The GitHub repository AndersonBenitesKoW/Proyecto_Paltas contains a labelled image folder "My_datasheet" with 3 categories: first quality, second quality, third quality. Examples follow, each with its label.

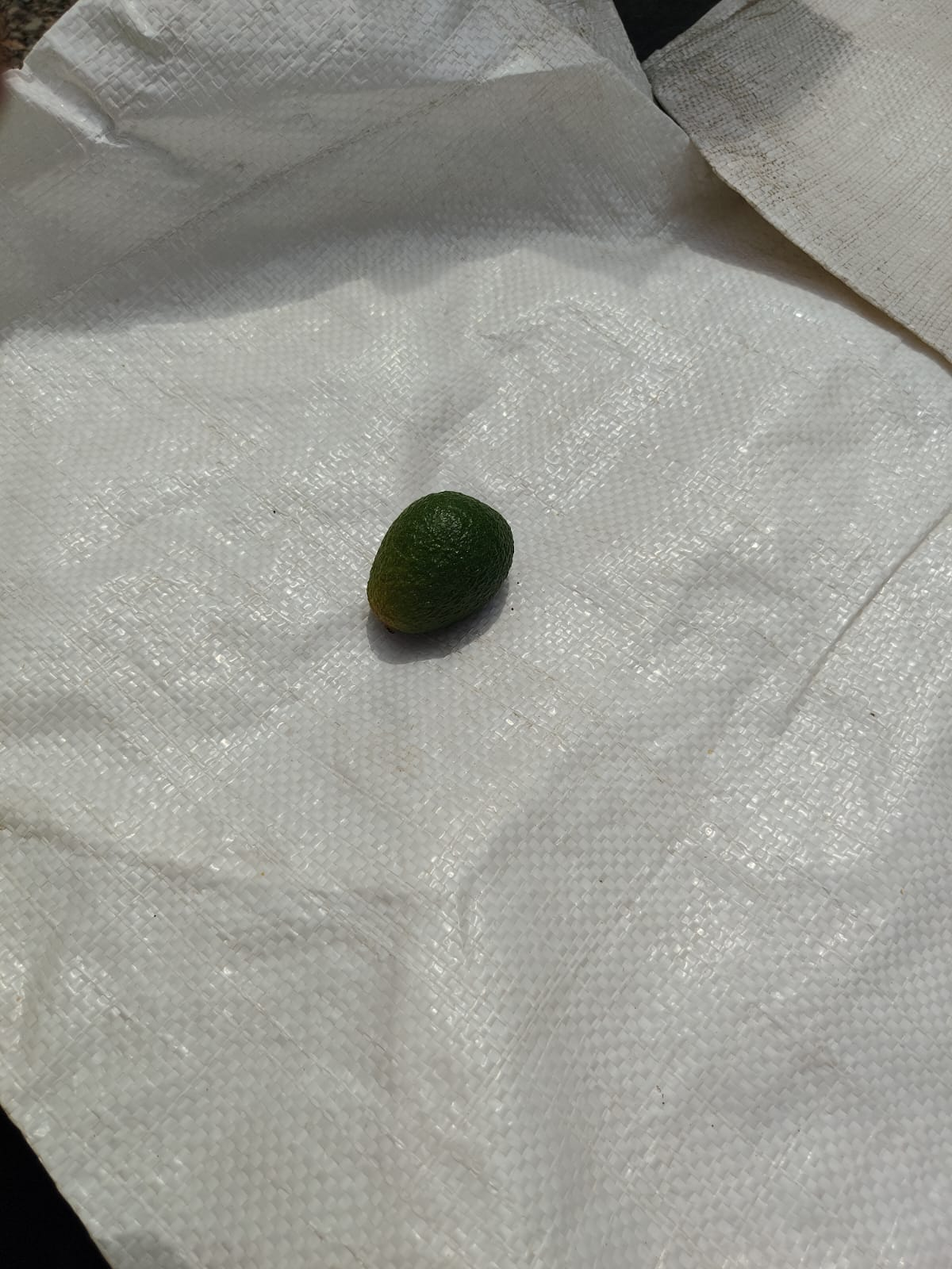
Label: second quality

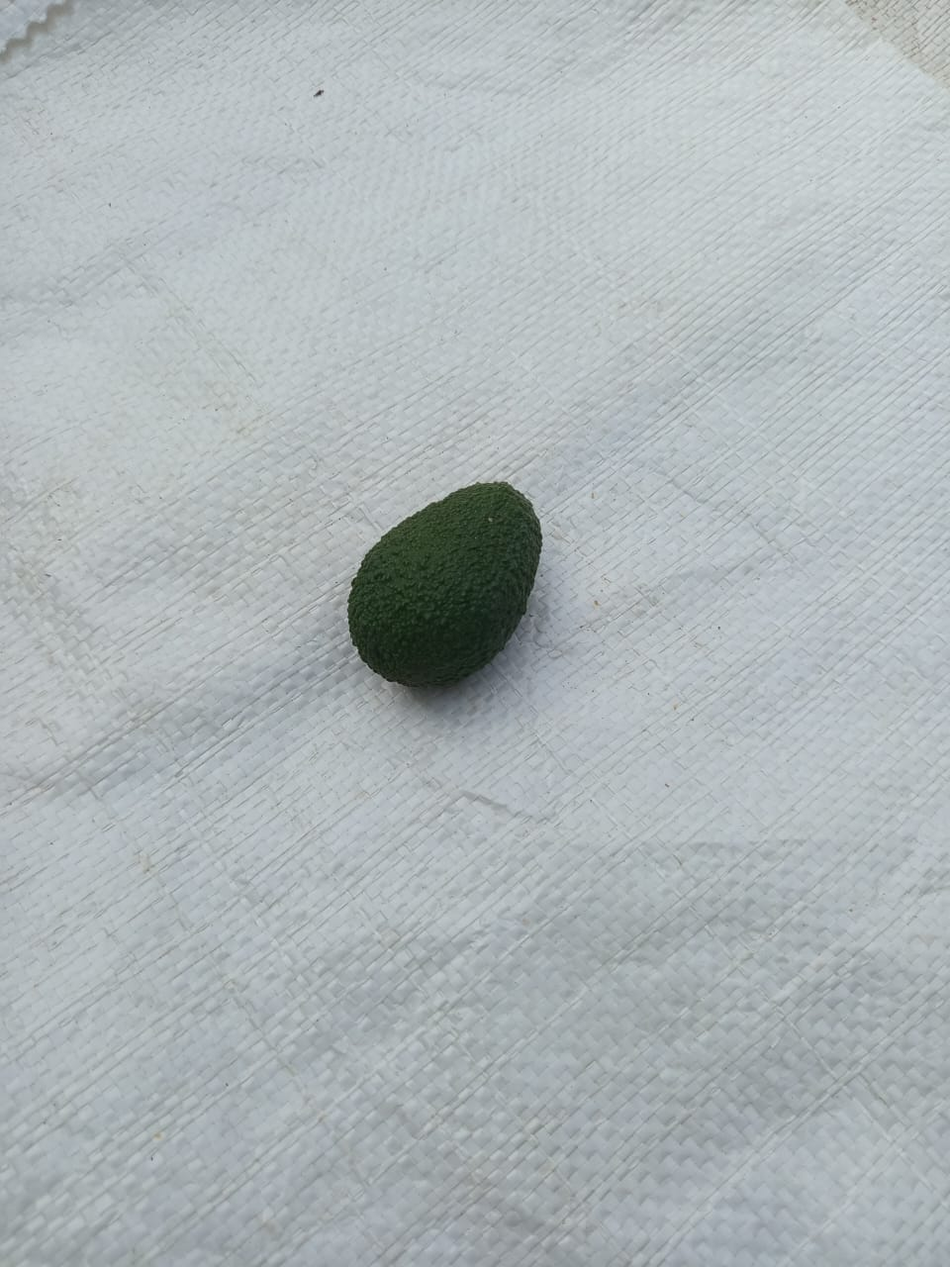
Label: third quality

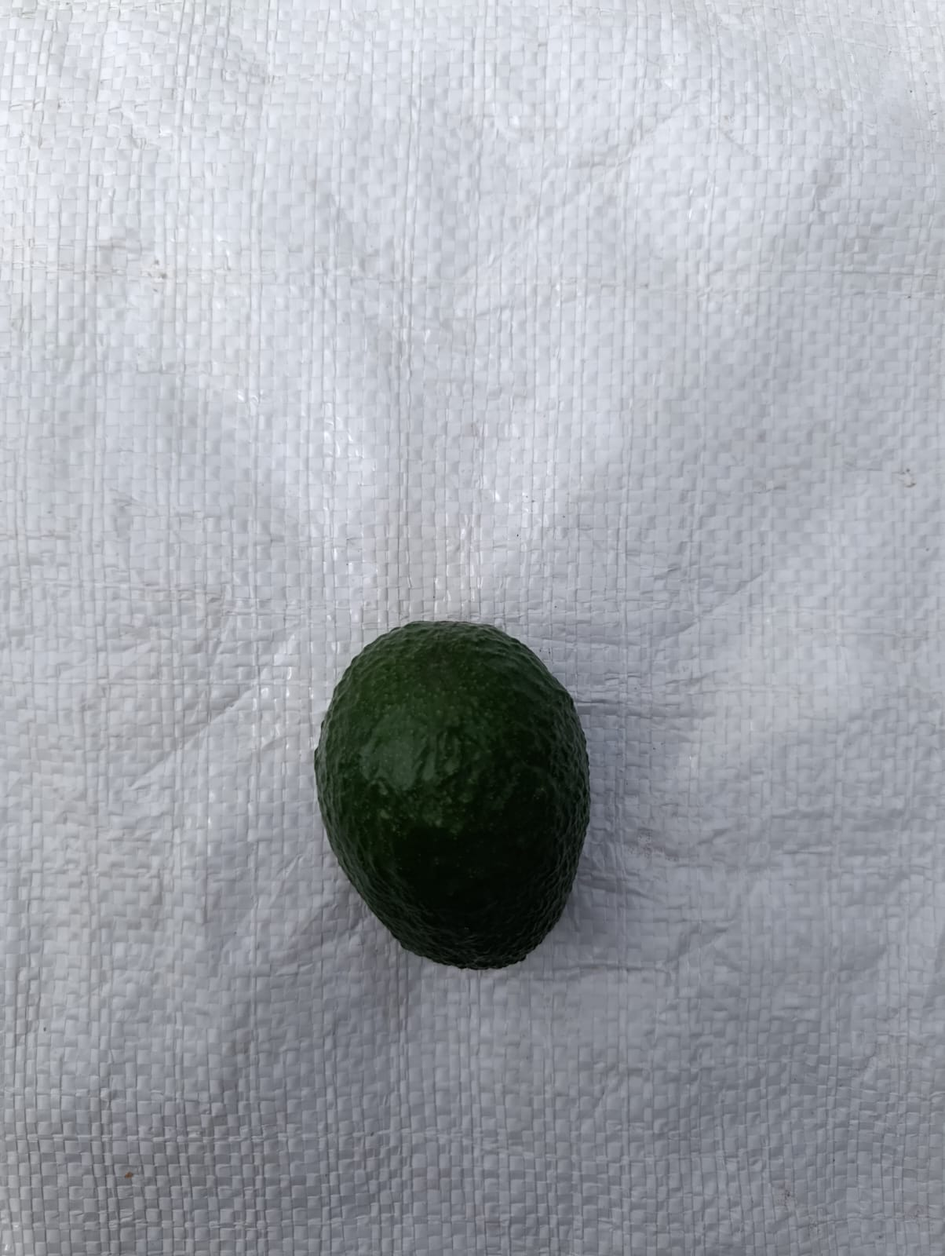
Label: first quality

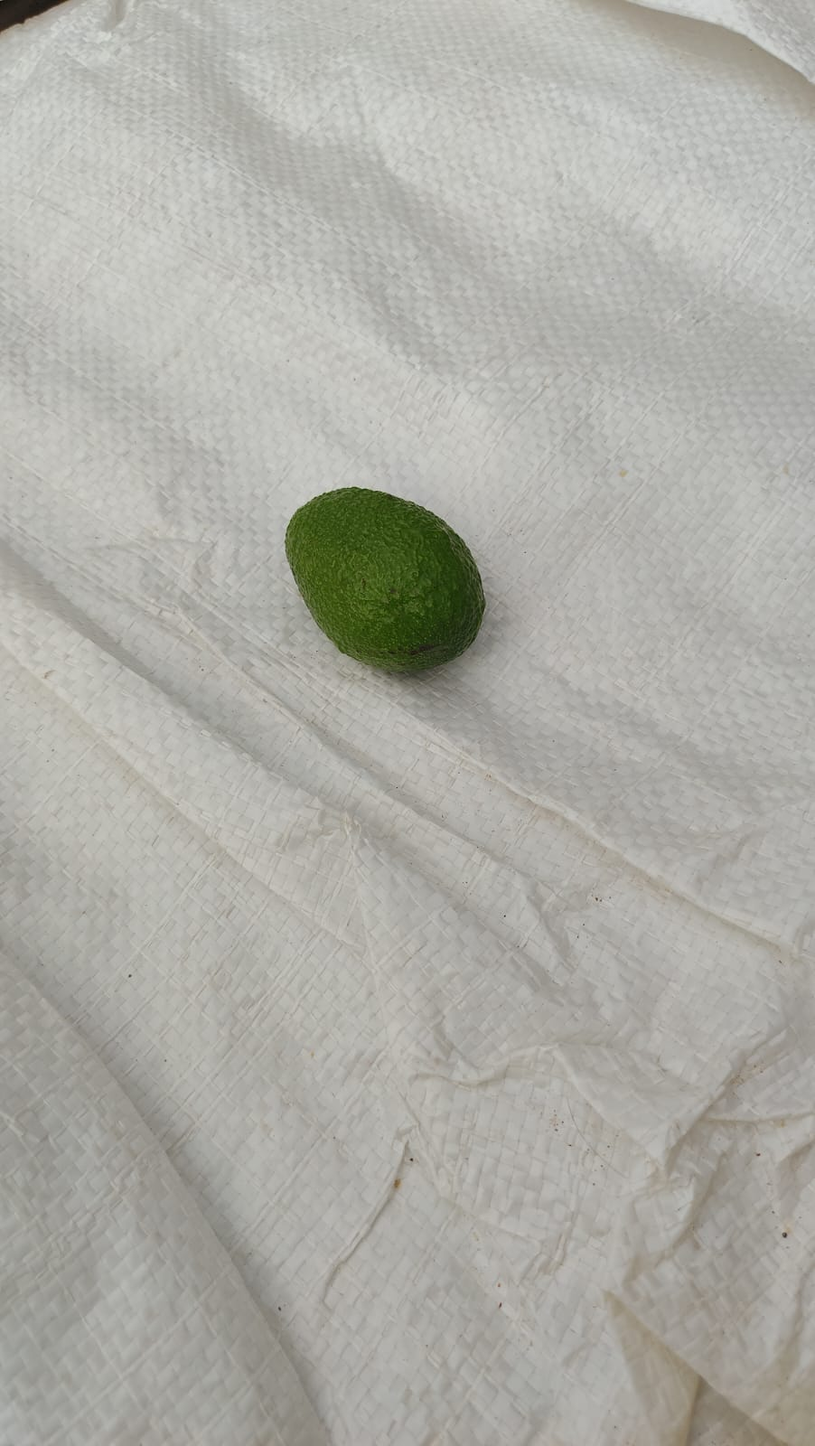
Label: third quality

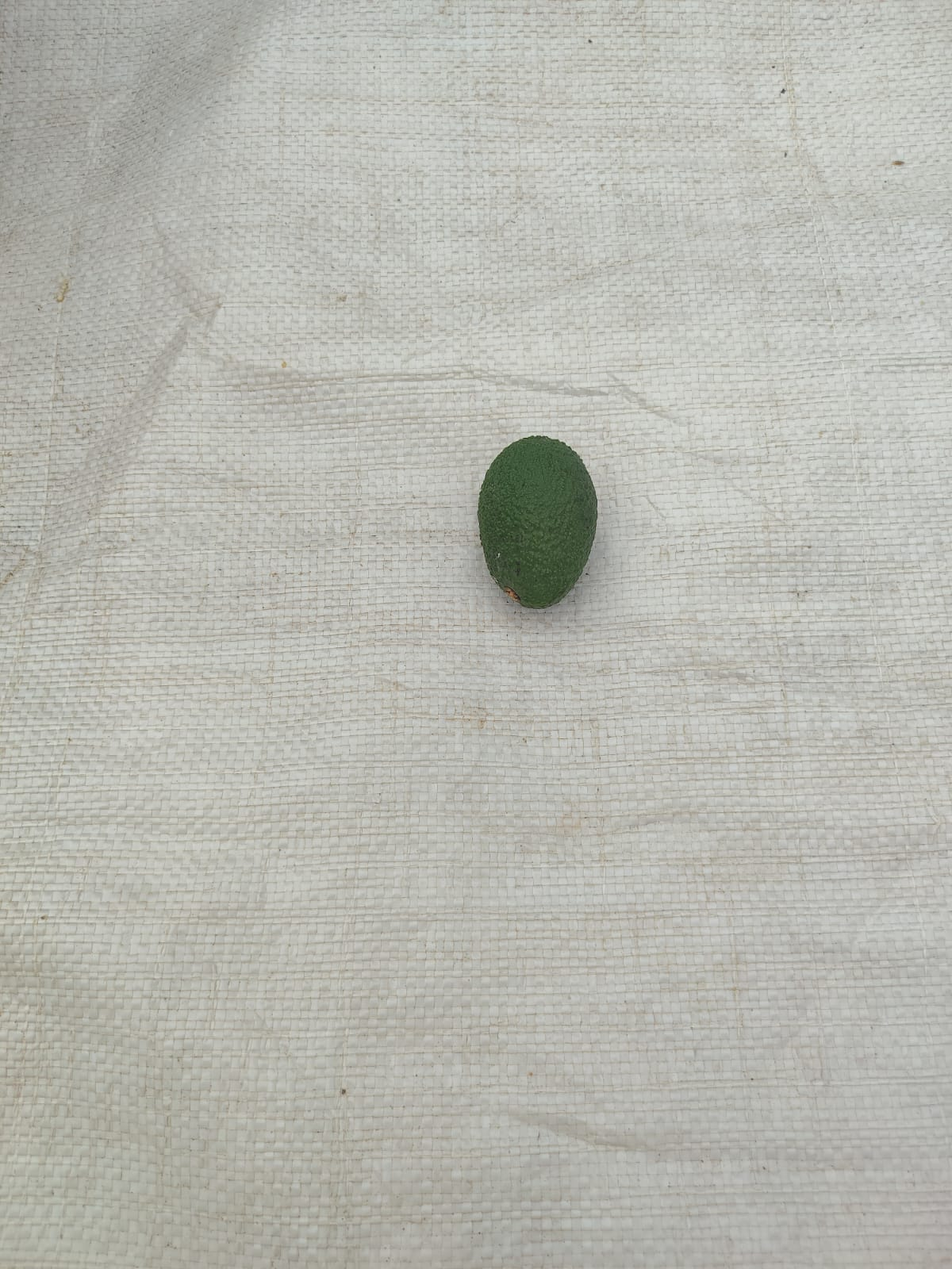
Label: second quality

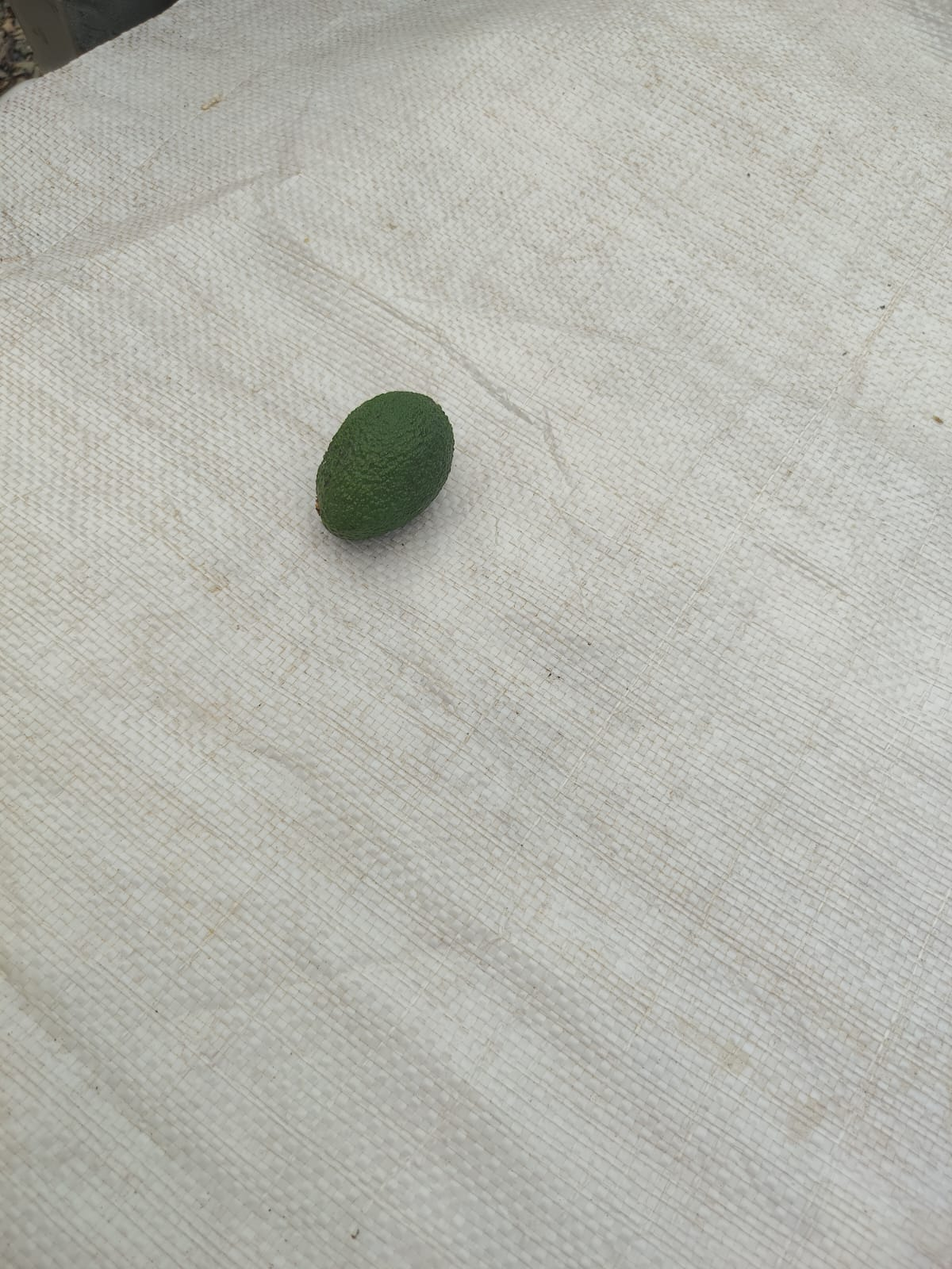
Label: second quality
